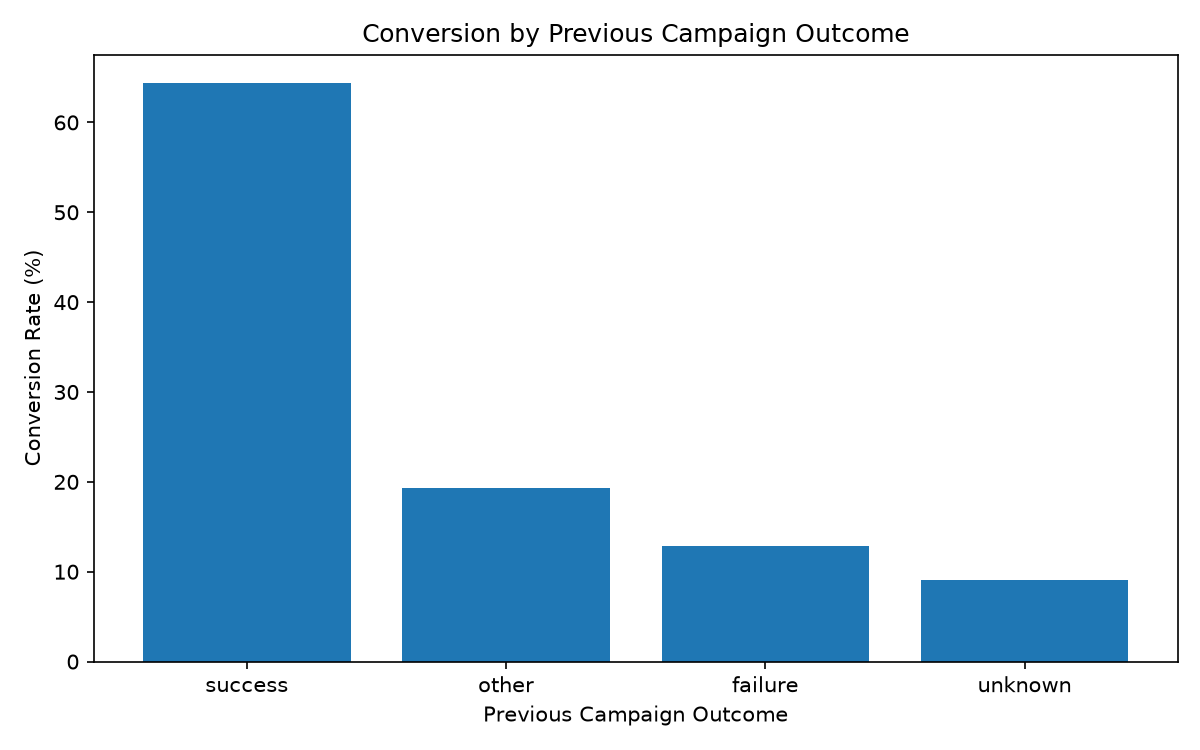

Values plotted in this chart, from the file beside it:
poutcome, Total_Records, Subscribed, Not_Subscribed, Conversion_Rate_Pct
success, 129, 83, 46, 64.34
other, 197, 38, 159, 19.29
failure, 490, 63, 427, 12.86
unknown, 3705, 337, 3368, 9.1
